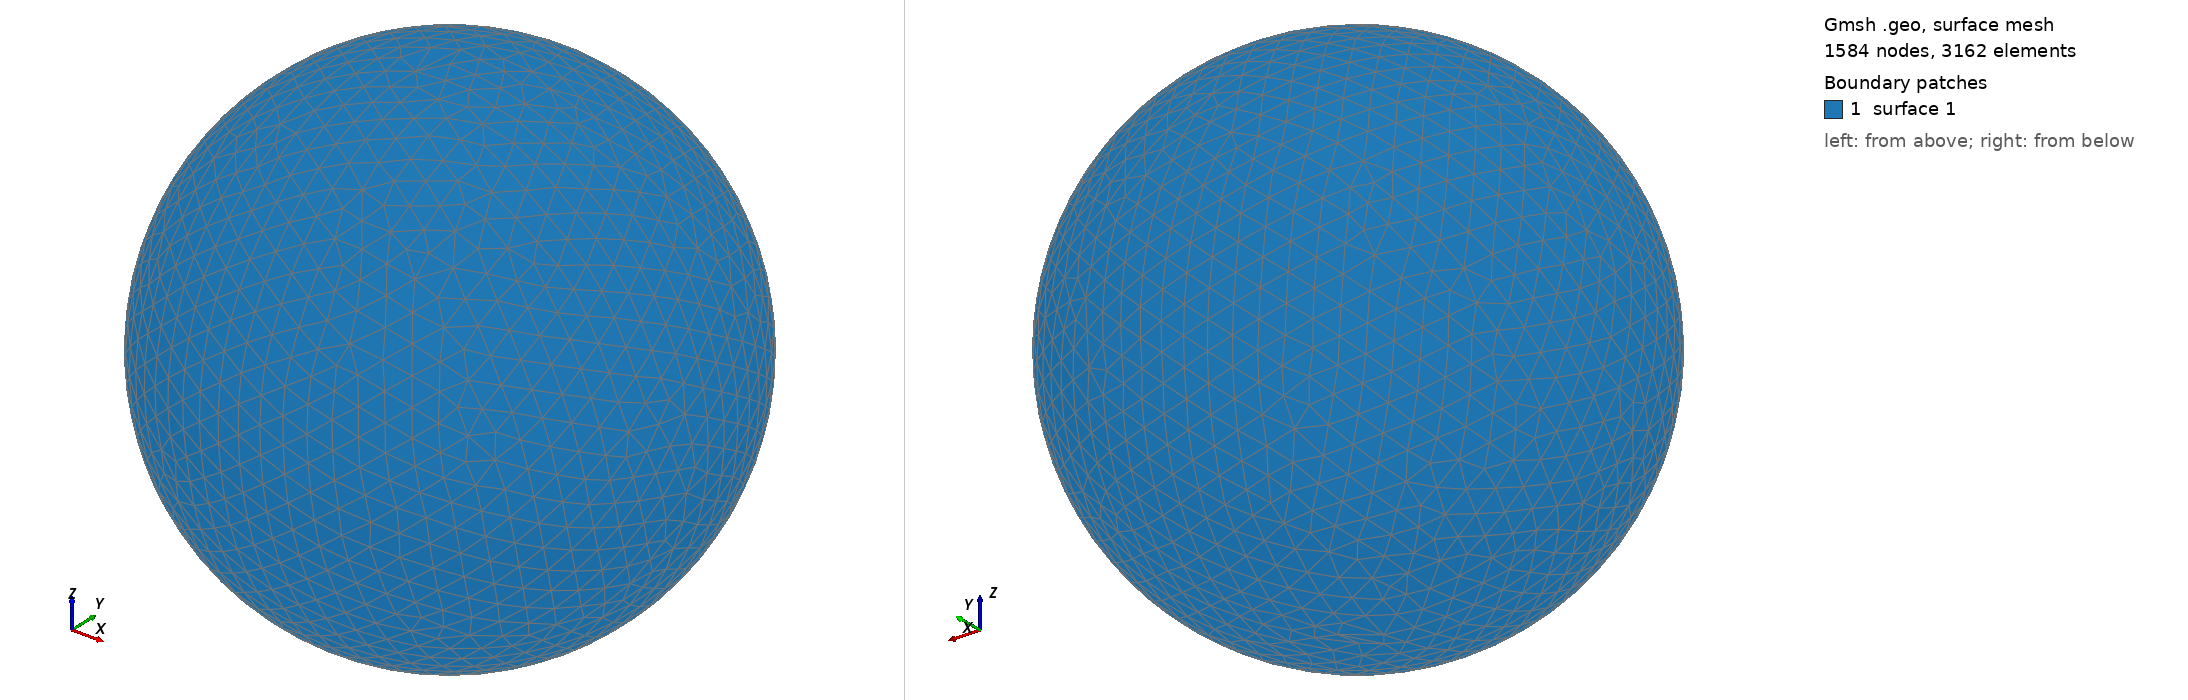

Gmsh geometry script, surface-meshed: 1584 nodes, 3162 surface elements. Boundary patches (legend numbers): 1 surface 1. Left view from above one corner, right view from below the opposite corner. The script declares no physical surfaces, so the legend lists its geometric surfaces. The drawing asked Gmsh for element sizes between 1% and 20% of the model's largest extent; the script's own settings can give other sizes.

=== shot2571.geo (drawn) ===
SetFactory("OpenCASCADE");
Point(1) = {0,0,0,0};
Sphere(1) = {0,0,0,0.61300000};
MeshSize{ PointsOf{ Surface{:}; } } = 0.061300000;
Mesh.ElementOrder=1;
Mesh.Format=39;
